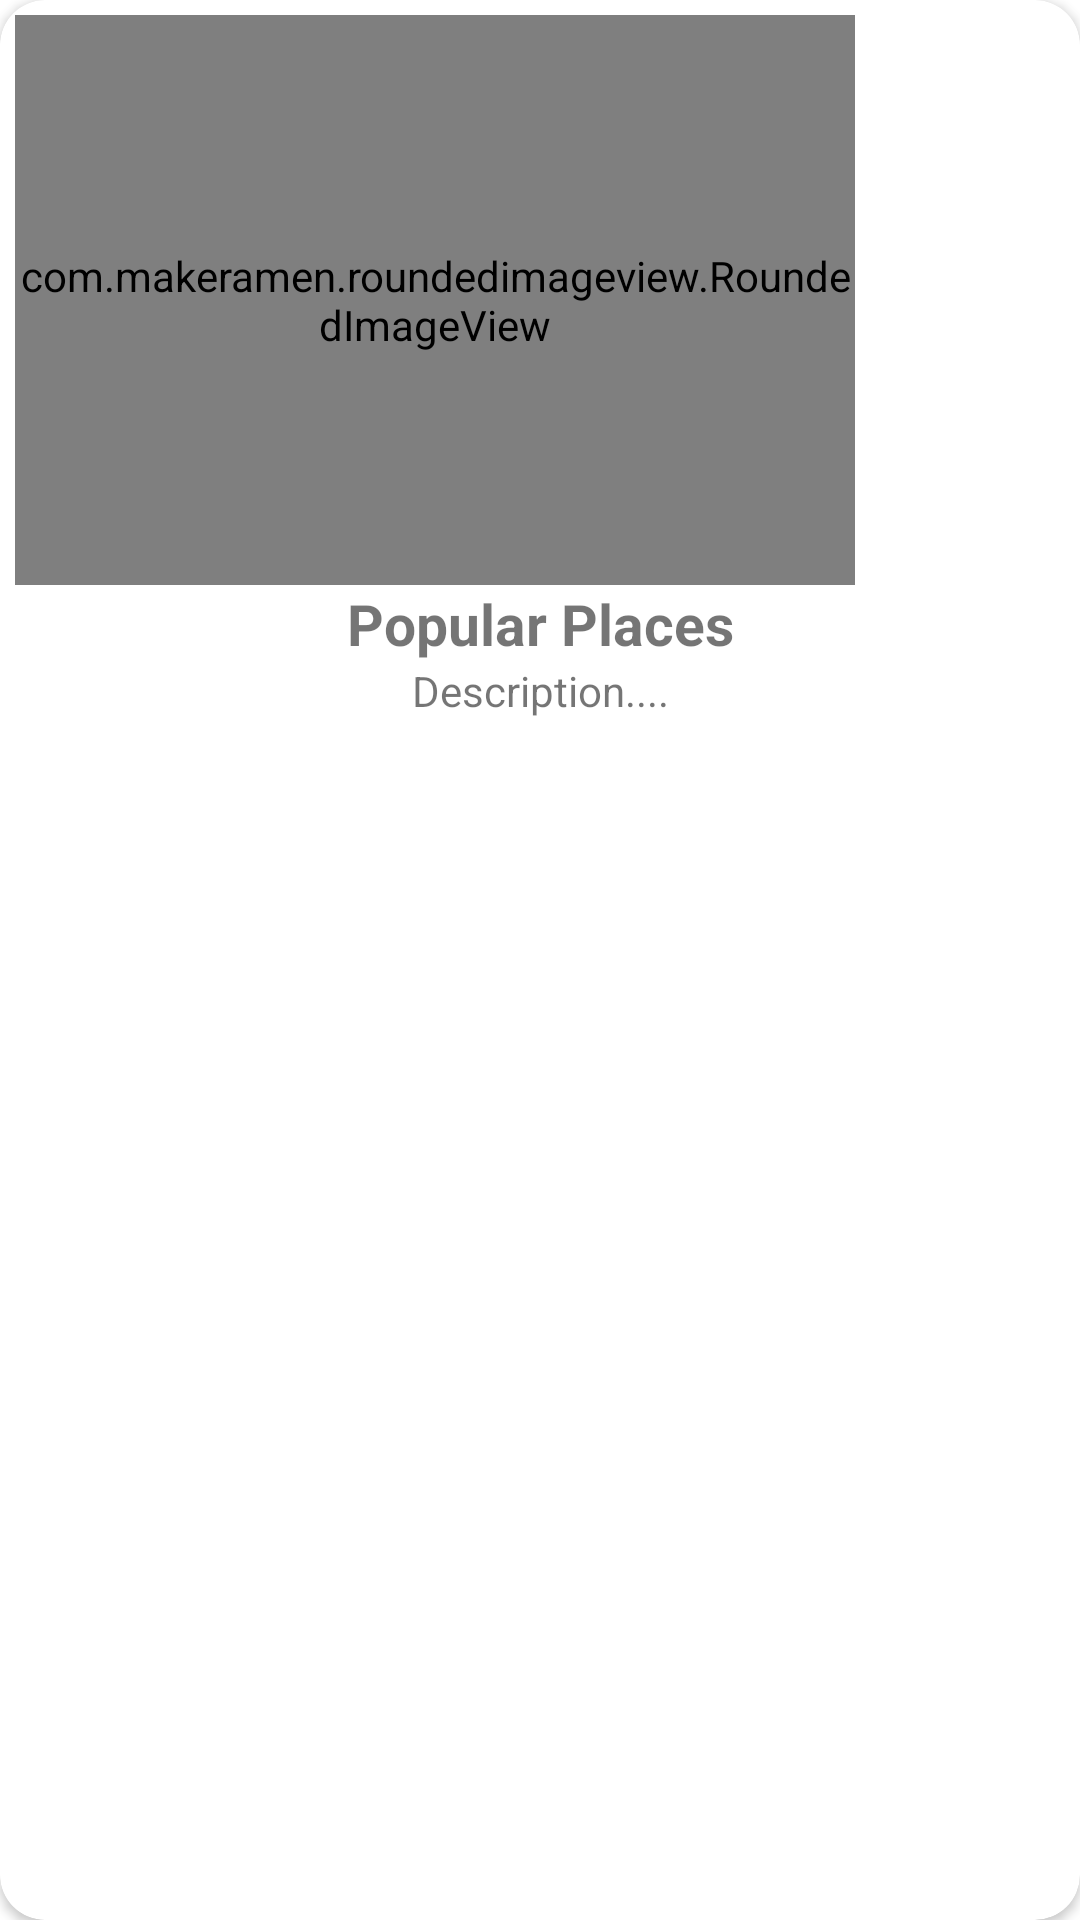

Write the Android layout XML for this screen, with the resource values it uses.
<!-- AndroidManifest.xml: application theme Theme.SurplusV2 -->
<!-- res/layout/popular_places.xml -->
<?xml version="1.0" encoding="utf-8"?>
<androidx.cardview.widget.CardView xmlns:android="http://schemas.android.com/apk/res/android"
    android:layout_width="wrap_content"
    android:layout_height="wrap_content"
    xmlns:app="http://schemas.android.com/apk/res-auto"
    android:layout_margin="5dp"
    app:cardCornerRadius="15dp">

    <LinearLayout
        android:layout_width="match_parent"
        android:layout_height="wrap_content"
        android:orientation="vertical"
        android:padding="5dp">

        <com.makeramen.roundedimageview.RoundedImageView
            android:id="@+id/popular_places_img"
            android:layout_width="280dp"
            android:layout_height="190dp"
            app:riv_corner_radius="14dp"
            android:scaleType="centerCrop"/>
            

        <TextView
            android:layout_width="match_parent"
            android:layout_height="wrap_content"
            android:text="Popular Places"
            android:textSize="19sp"
            android:textStyle="bold"
            android:textAlignment="center"/>
        <TextView
            android:layout_width="match_parent"
            android:layout_height="wrap_content"
            android:id="@+id/popular_places_desc"
            android:ellipsize="end"
            android:maxLines="1"
            android:singleLine="true"
            android:text="Description...."
            android:textAlignment="center"/>

    </LinearLayout>

</androidx.cardview.widget.CardView>
<!-- resources referenced by this layout -->
<resources>
  <style name="Theme.SurplusV2" parent="Theme.MaterialComponents.DayNight.NoActionBar">
          
          <item name="colorPrimary">@color/evergreen</item>
          <item name="colorPrimaryVariant">@color/lime</item>
          <item name="colorOnPrimary">@color/white</item>
          
          <item name="colorSecondary">@color/rose</item>
          <item name="colorSecondaryVariant">@color/rose</item>
          <item name="colorOnSecondary">@color/black</item>
          
          <item name="android:statusBarColor">?attr/colorPrimaryVariant</item>
          
      </style>
  <color name="evergreen">#2EB872</color>
  <color name="lime">#88F29E</color>
  <color name="white">#FFFFFFFF</color>
  <color name="rose">#FF5D6E</color>
  <color name="black">#FF000000</color>
</resources>
